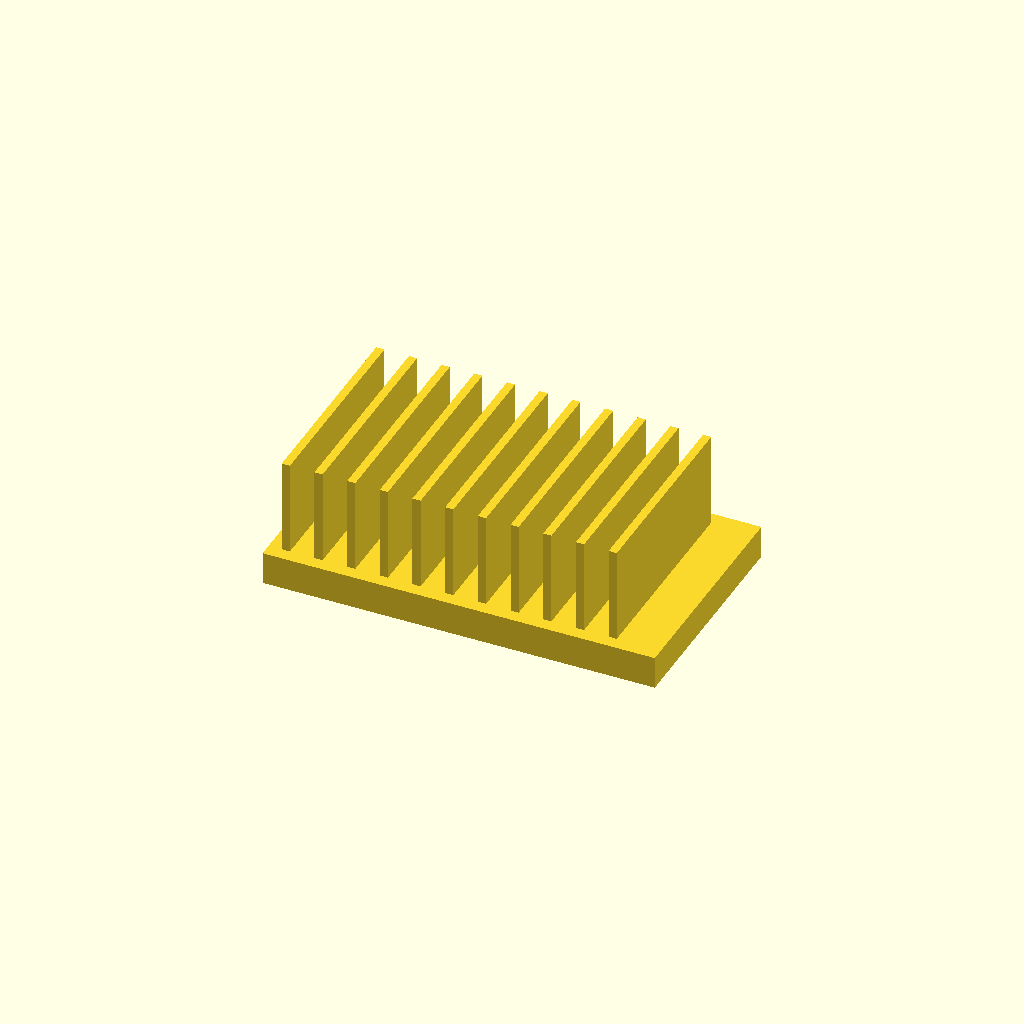
Cell 1: the model at its default parameters.
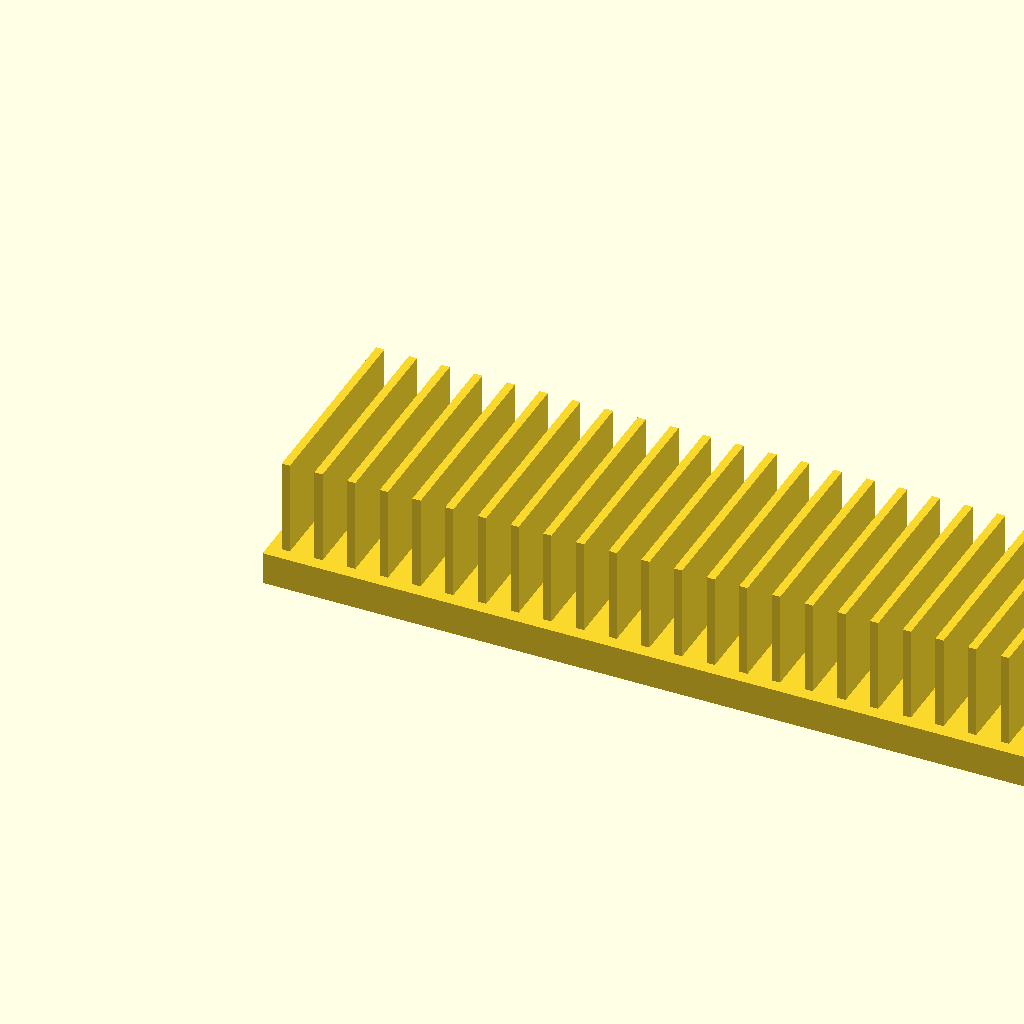
Cell 2 — base_l set to 240, the other parameters unchanged.
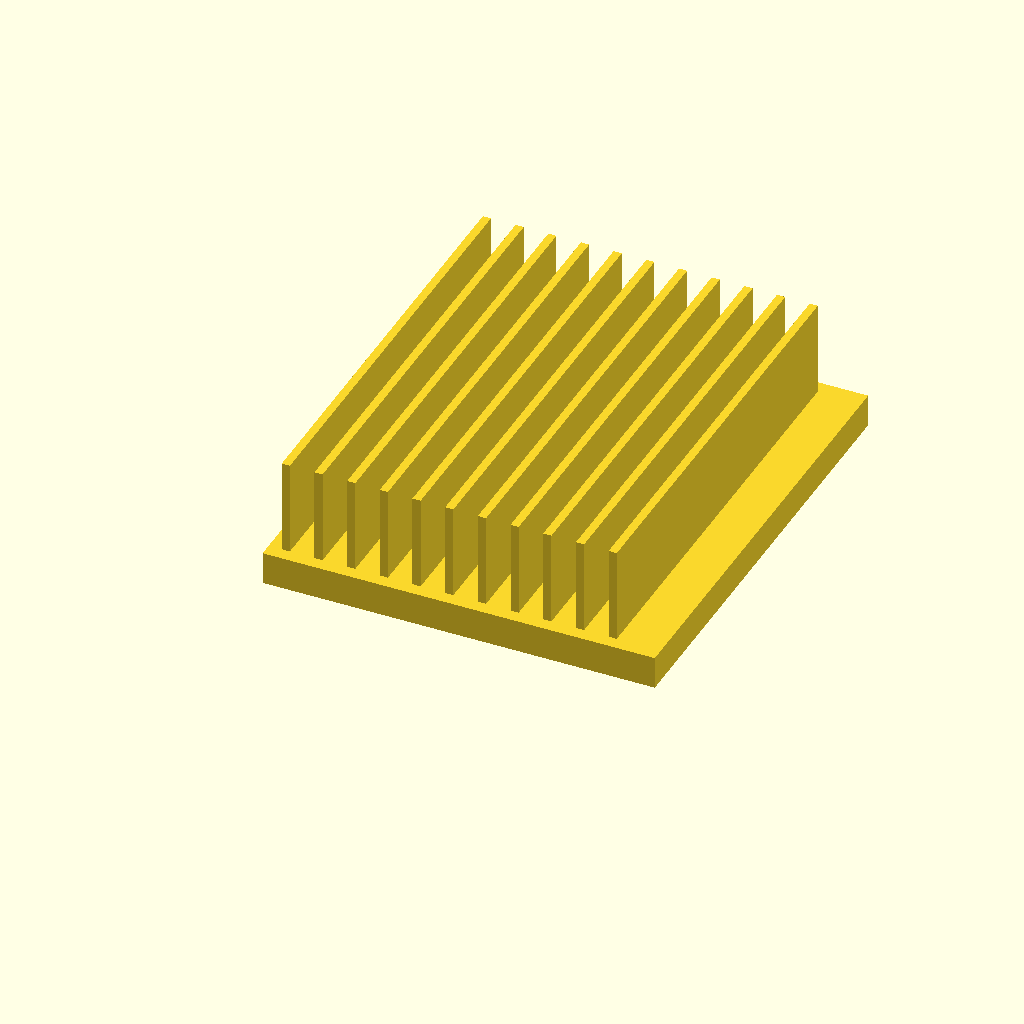
Cell 3: the same model with base_w = 140.
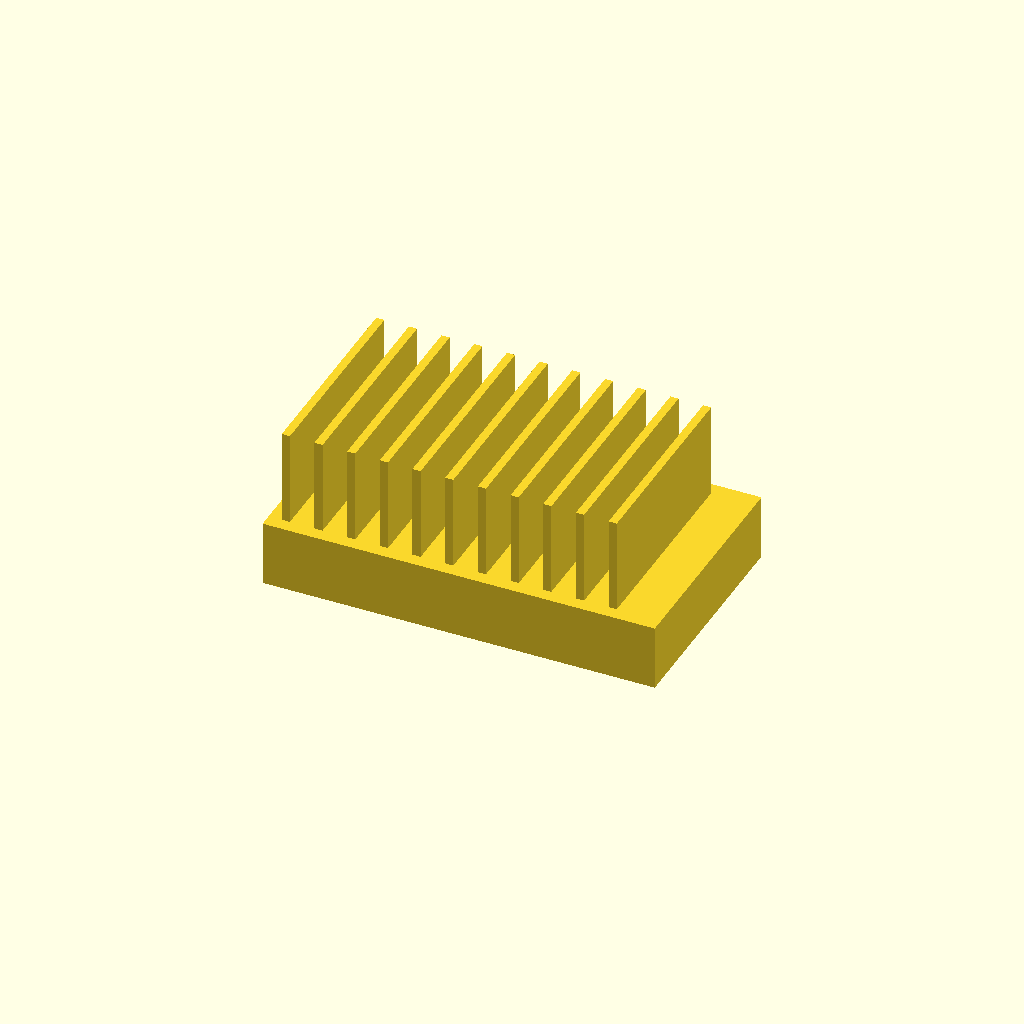
Cell 4 — base_t set to 20, the other parameters unchanged.
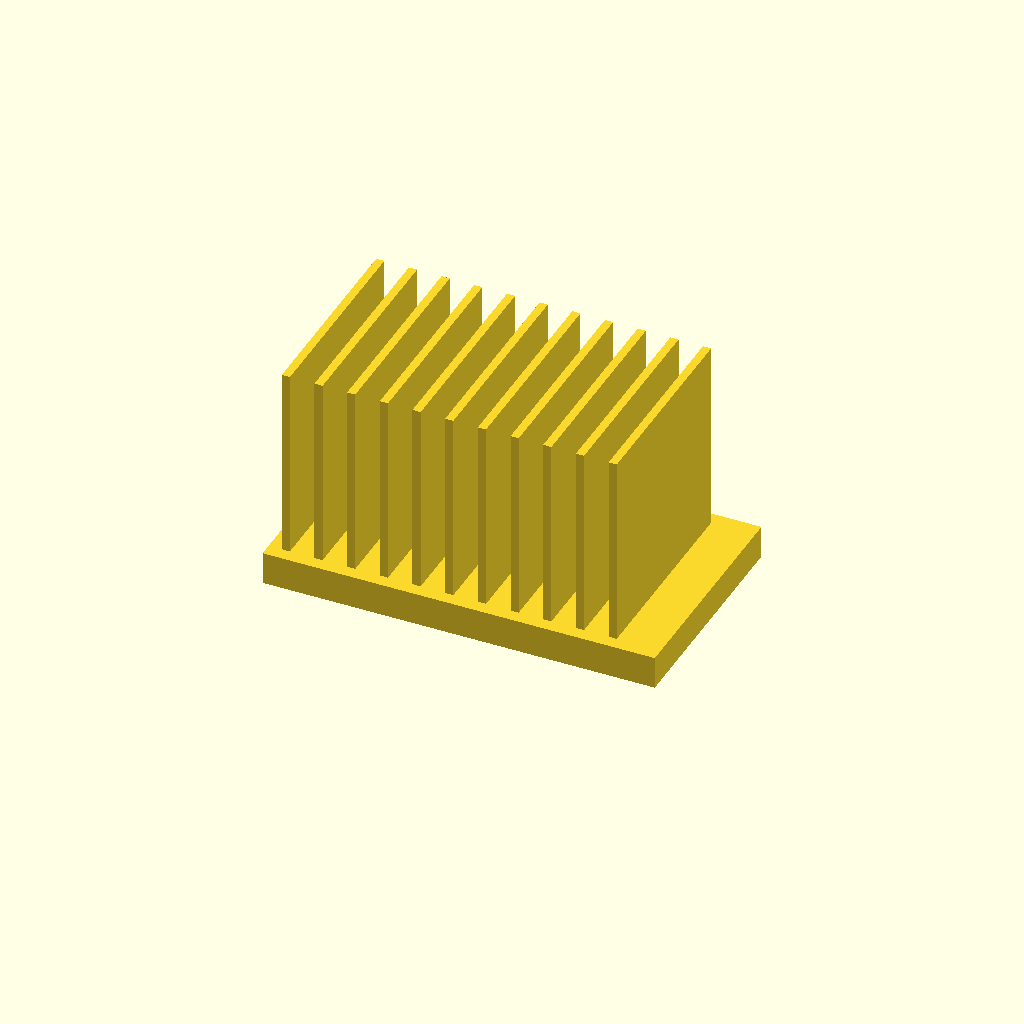
Cell 5 — fin_h set to 60, the other parameters unchanged.
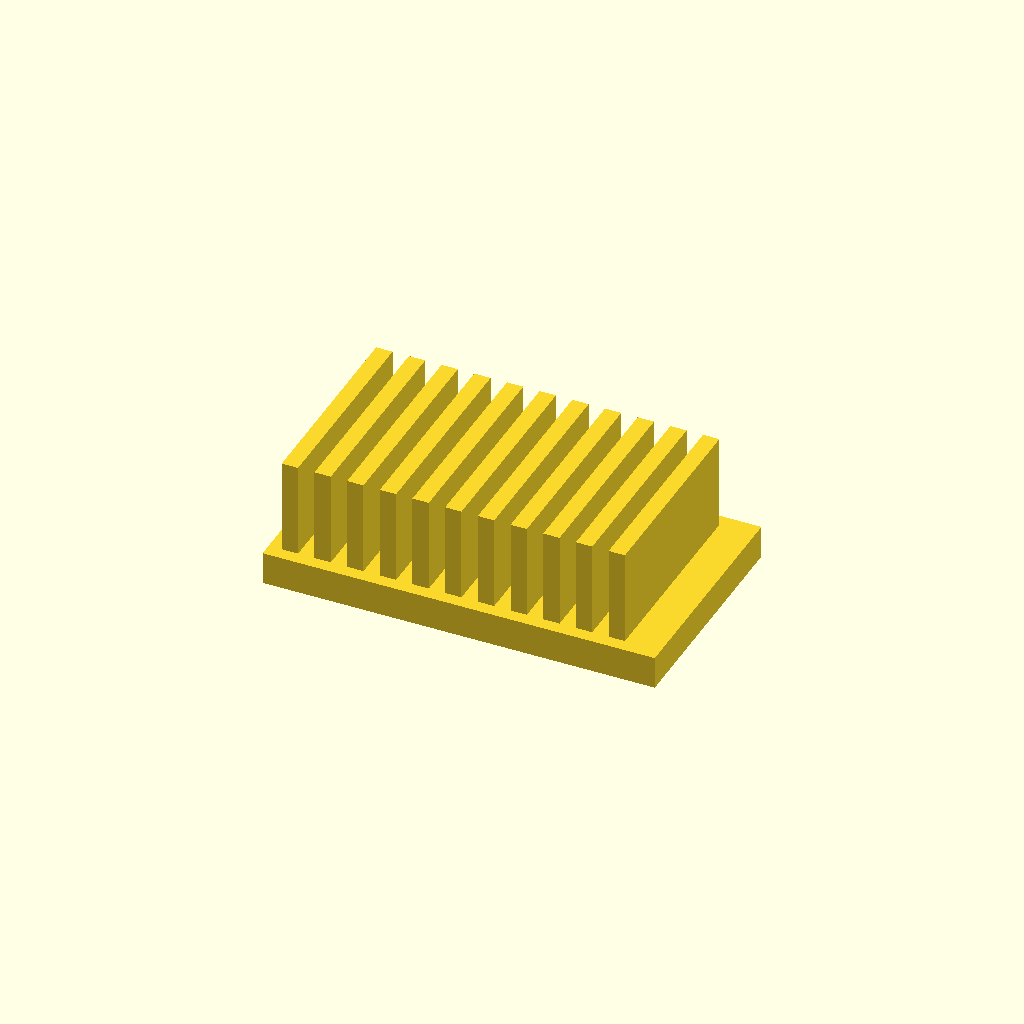
Cell 6: the same model with fin_t = 5.
All cells are drawn from one camera (rotation 55°, 0°, 25°, orthographic, colour scheme Cornfield), so only the parameter changes between them.
Source of the model, optional_data/data/solid2/heatsink/part_0155.scad:
$fn = 32;

// ----------------------------------------------------------------------
// Heatsink: uniform fin block
// ----------------------------------------------------------------------

// --- parameters (mm) ---
base_l = 120;             // base length, X
base_w = 70;              // base width, Y
base_t = 10;              // base plate thickness
fin_h = 30;               // fin height above the base
fin_t = 2.5;              // fin thickness
edge = 4;                 // margin from the base ends
pitch = 10;               // fin pitch

n_fins = floor((base_l - 2 * edge - fin_t) / pitch) + 1;  // fin count
total_h = base_t + fin_h - 1;  // overall height

union() {
  cube([base_l, base_w, base_t]);
  for (i = [0 : n_fins - 1])
    translate([edge + i * pitch, edge, base_t - 1])
      cube([fin_t, base_w - 2 * edge, fin_h]);
}
Customizer parameters (derived from the source; name, type, default, range or options):
base_l: number, default 120
base_w: number, default 70
base_t: number, default 10
fin_h: number, default 30
fin_t: number, default 2.5
edge: number, default 4
pitch: number, default 10
